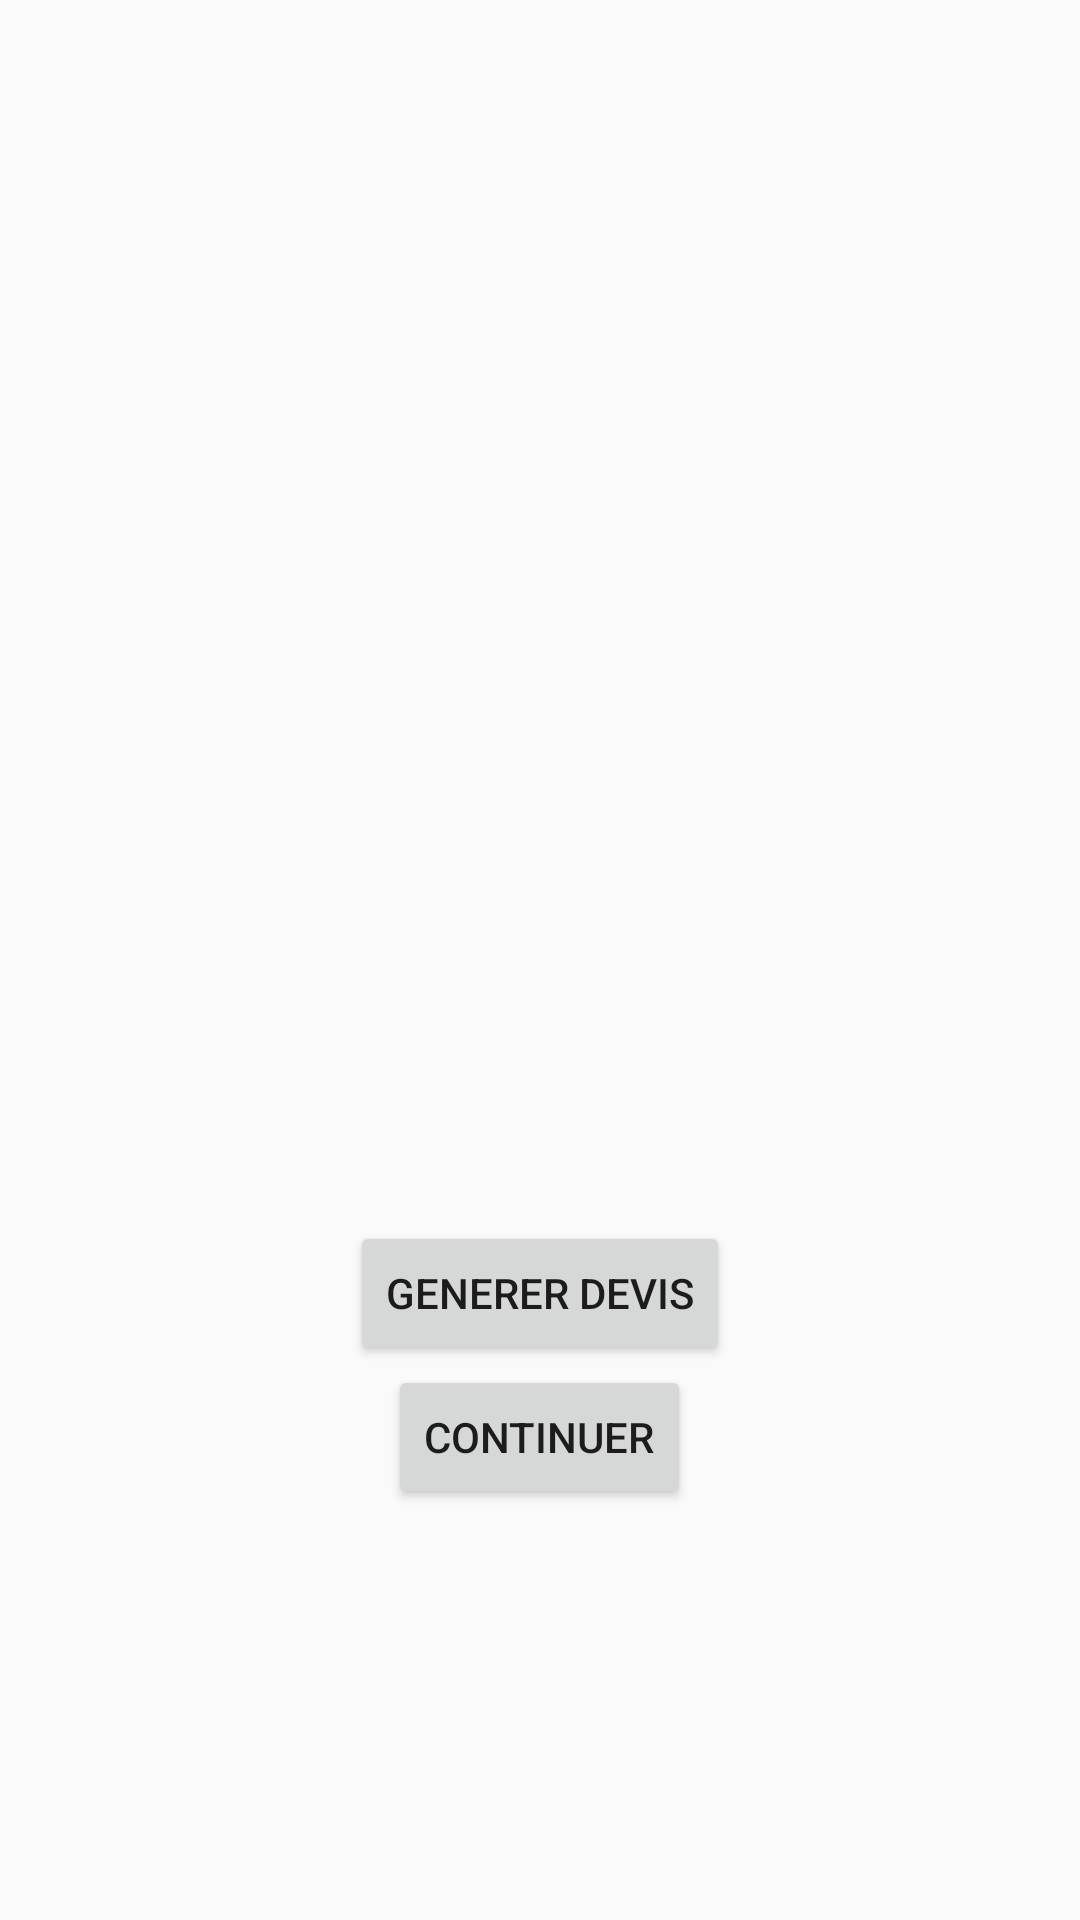

Android layout source for this screen:
<!-- AndroidManifest.xml: application theme AppTheme -->
<!-- res/layout/activity_final_choice.xml -->
<?xml version="1.0" encoding="utf-8"?>
<RelativeLayout xmlns:android="http://schemas.android.com/apk/res/android"
    xmlns:tools="http://schemas.android.com/tools"
    android:layout_width="match_parent"
    android:layout_height="match_parent"
    android:paddingBottom="@dimen/activity_vertical_margin"
    android:paddingLeft="@dimen/activity_horizontal_margin"
    android:paddingRight="@dimen/activity_horizontal_margin"
    android:paddingTop="@dimen/activity_vertical_margin"
    tools:context="com.myvelux.myvelux.FinalChoiceActivity">

    <LinearLayout
        android:orientation="vertical"
        android:layout_width="match_parent"
        android:layout_height="match_parent"
        android:weightSum="1"
        android:id="@+id/linearLayoutRange">

        <ListView
            android:layout_width="wrap_content"
            android:layout_height="259dp"
            android:id="@+id/listViewFinal"
            android:layout_above="@+id/linearLayoutRange"
            android:layout_centerHorizontal="true"
            android:layout_weight="0.52" />

        <Button
            android:layout_width="wrap_content"
            android:layout_height="wrap_content"
            android:text="GENERER DEVIS"
            android:id="@+id/btnEndChoice"
            android:layout_gravity="center_horizontal"/>

        <Button
            android:layout_width="wrap_content"
            android:layout_height="wrap_content"
            android:text="CONTINUER"
            android:id="@+id/btnContinueChoice"
            android:layout_gravity="center_horizontal"/>

    </LinearLayout>

</RelativeLayout>
<!-- resources referenced by this layout -->
<resources>
  <style name="AppTheme" parent="Theme.AppCompat.Light">
          <item name="actionBarStyle">@style/MyActionBar</item>
      </style>
  <style name="MyActionBar" parent="@style/Widget.AppCompat.ActionBar">
  
          <item name="android:windowActionBarOverlay">true</item>
          <item name="windowActionBarOverlay">true</item>
  
      </style>
</resources>
